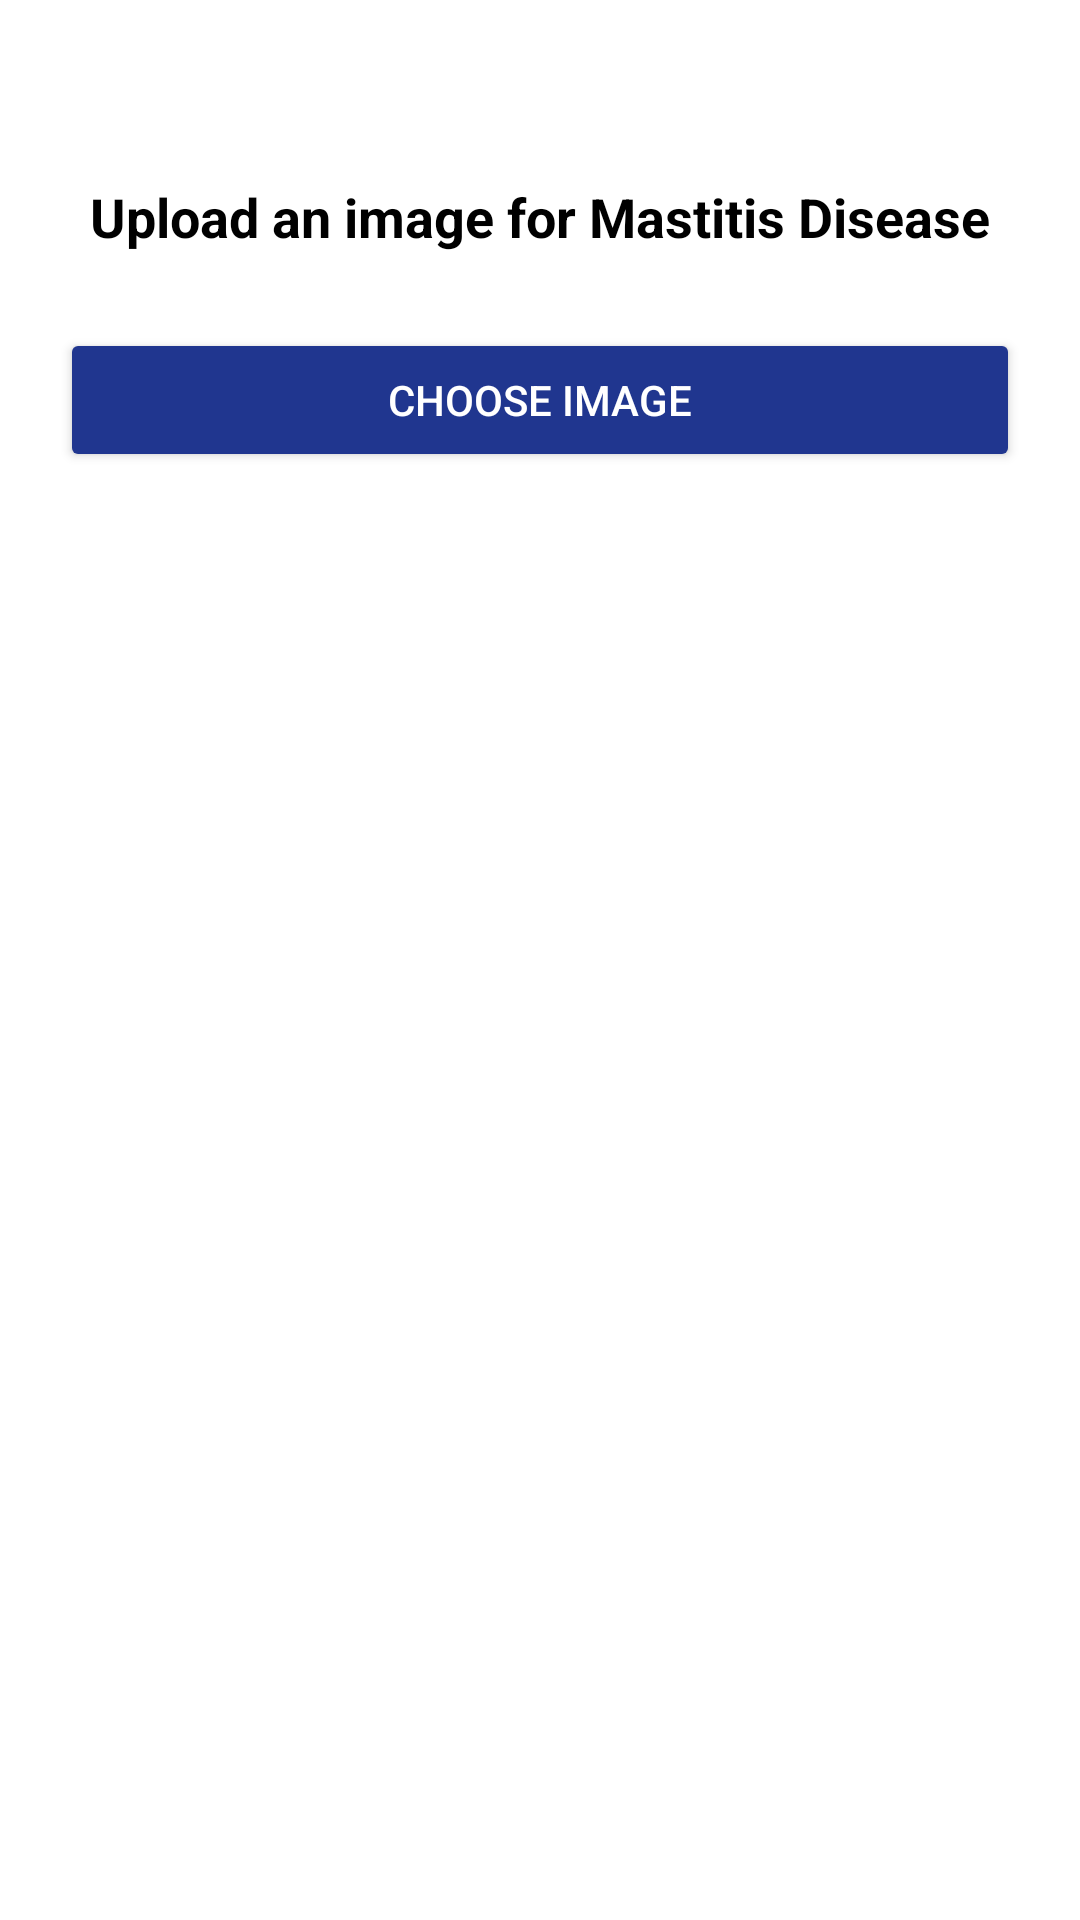

Here is an Android app screen rendered from its layout file. Give the layout XML and the strings, colors and styles it references.
<!-- AndroidManifest.xml: application theme Theme.FirstAssignmentAhmad172 -->
<!-- res/layout/upload_image_dialog.xml -->
<?xml version="1.0" encoding="utf-8"?>
<LinearLayout xmlns:android="http://schemas.android.com/apk/res/android"
    android:layout_width="match_parent"
    android:layout_height="wrap_content"
    android:orientation="vertical"
    android:background="@drawable/dialog_bg"
    android:layout_marginLeft="10dp"
    android:layout_marginRight="10dp"
    android:padding="20dp">

    
    <RelativeLayout
        android:layout_width="match_parent"
        android:layout_height="wrap_content">

        <ImageView
            android:id="@+id/btnClose"
            android:layout_width="35dp"
            android:layout_height="35dp"
            android:layout_alignParentEnd="true"
            android:layout_marginEnd="2dp"
            android:layout_marginBottom="5dp"
            android:src="@drawable/close"
            android:padding="5dp"
            android:clickable="true"
            android:focusable="true"/>
    </RelativeLayout>

    
    <TextView
        android:id="@+id/txtDialogTitle"
        android:layout_width="match_parent"
        android:layout_height="wrap_content"
        android:text="Upload an image for Mastitis Disease"
        android:textSize="18sp"
        android:textColor="@color/black"
        android:textStyle="bold"
        android:gravity="center"
        android:paddingBottom="10dp"/>

    
    <ImageView
        android:id="@+id/imgPreview"
        android:layout_width="150dp"
        android:layout_height="150dp"
        android:layout_gravity="center"
        android:scaleType="centerCrop"
        android:visibility="gone"
        android:background="@drawable/dialog_bg"/>

    
    <Button
        android:id="@+id/btnChooseImage"
        android:layout_width="match_parent"
        android:layout_height="wrap_content"
        android:text="Choose Image"
        android:backgroundTint="@color/primary"
        android:textColor="@color/white"
        android:layout_marginTop="15dp"/>

    <Button
        android:id="@+id/btnUpload"
        android:layout_width="match_parent"
        android:layout_height="wrap_content"
        android:text="Upload"
        android:backgroundTint="@color/black"
        android:textColor="@color/white"
        android:layout_marginTop="10dp"
        android:visibility="gone"/>
</LinearLayout>
<!-- resources referenced by this layout -->
<resources>
  <color name="black">#FF000000</color>
  <color name="primary">#20368F</color>
  <color name="white">#FFFFFF</color>
  <!-- drawable dialog_bg (drawable) -->
  <?xml version="1.0" encoding="utf-8"?>
  <shape xmlns:android="http://schemas.android.com/apk/res/android"
      android:shape="rectangle">
      <corners android:radius="24dp"/>
      <solid android:color="@color/white"/>
      <padding android:left="24dp" android:right="24dp" android:top="16dp" android:bottom="16dp"/>
  </shape>
  <style name="Theme.FirstAssignmentAhmad172" parent="Base.Theme.FirstAssignmentAhmad172" />
  <style name="Base.Theme.FirstAssignmentAhmad172" parent="Theme.Material3.Light.NoActionBar">
          
          <item name="colorPrimary">@color/login</item>
          <item name="colorOnPrimary">@color/white</item>
  
          
          <item name="colorOnSecondary">@color/black</item>
  
          
          <item name="android:windowBackground">@color/white</item>
          <item name="colorSurface">@color/light_gray</item>
          <item name="colorOnSurface">@color/black</item>
      </style>
  <color name="login">#20368F</color>
  <color name="light_gray">#E0E0E0</color>
</resources>
